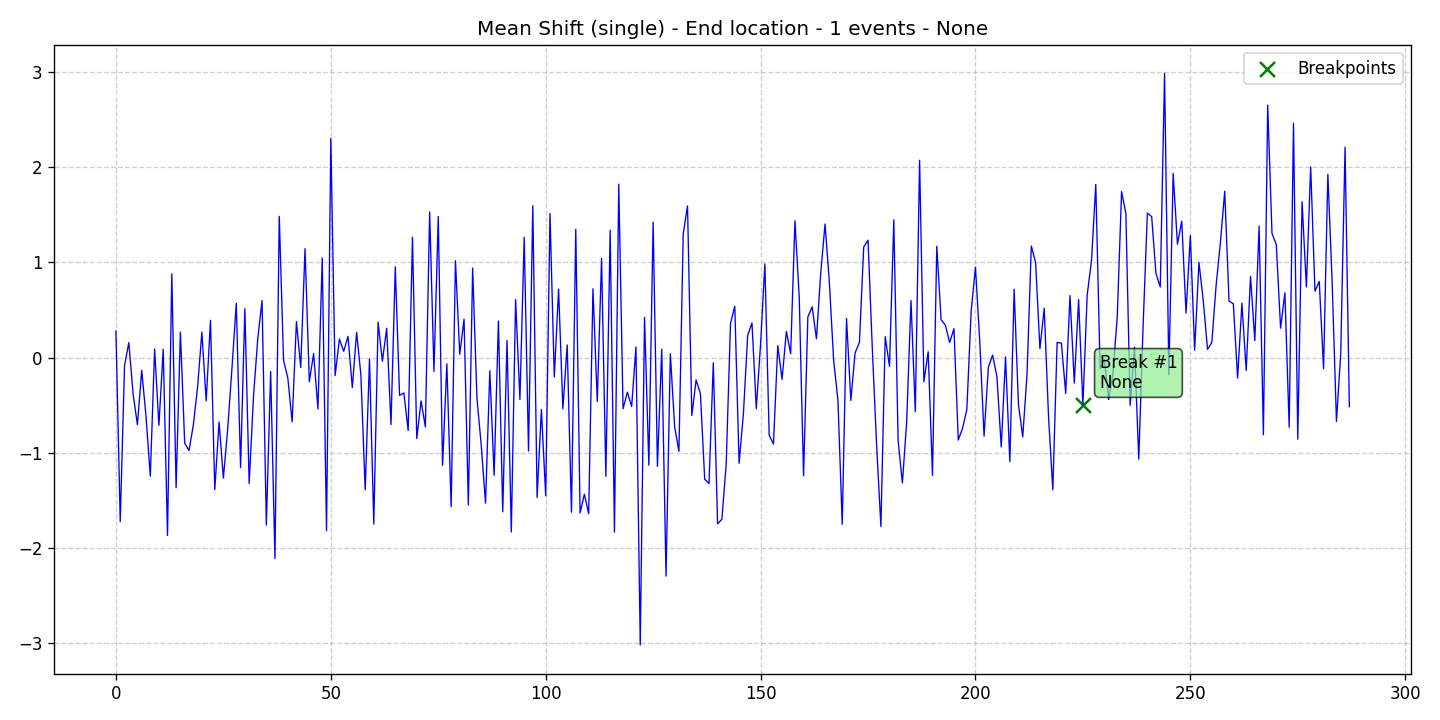

The data file committed next to this chart (first rows):
data, stationary, det_lin_up, det_lin_down, det_quad, det_cubic, det_exp, det_damped, stoc_trend, volatility, single_seas, multiple_seas, point_anom_single, point_anom_multi, collect_anom, context_anom, mean_shift, var_shift, trend_shift, date, is_break, is_anomaly, is_multi, location_beginning
0.2784, 0, 0, 0, 0, 0, 0, 0, 0, 0, 0, 0, 0, 0, 0, 0, 1, 0, 0, 2020-01-01, 0, 0, 0, 0
-1.723, 0, 0, 0, 0, 0, 0, 0, 0, 0, 0, 0, 0, 0, 0, 0, 1, 0, 0, 2020-01-02, 0, 0, 0, 0
-0.08308, 0, 0, 0, 0, 0, 0, 0, 0, 0, 0, 0, 0, 0, 0, 0, 1, 0, 0, 2020-01-03, 0, 0, 0, 0
0.1575, 0, 0, 0, 0, 0, 0, 0, 0, 0, 0, 0, 0, 0, 0, 0, 1, 0, 0, 2020-01-04, 0, 0, 0, 0
-0.3846, 0, 0, 0, 0, 0, 0, 0, 0, 0, 0, 0, 0, 0, 0, 0, 1, 0, 0, 2020-01-05, 0, 0, 0, 0
-0.7043, 0, 0, 0, 0, 0, 0, 0, 0, 0, 0, 0, 0, 0, 0, 0, 1, 0, 0, 2020-01-06, 0, 0, 0, 0
-0.134, 0, 0, 0, 0, 0, 0, 0, 0, 0, 0, 0, 0, 0, 0, 0, 1, 0, 0, 2020-01-07, 0, 0, 0, 0
-0.619, 0, 0, 0, 0, 0, 0, 0, 0, 0, 0, 0, 0, 0, 0, 0, 1, 0, 0, 2020-01-08, 0, 0, 0, 0
-1.245, 0, 0, 0, 0, 0, 0, 0, 0, 0, 0, 0, 0, 0, 0, 0, 1, 0, 0, 2020-01-09, 0, 0, 0, 0
0.09063, 0, 0, 0, 0, 0, 0, 0, 0, 0, 0, 0, 0, 0, 0, 0, 1, 0, 0, 2020-01-10, 0, 0, 0, 0
-0.7118, 0, 0, 0, 0, 0, 0, 0, 0, 0, 0, 0, 0, 0, 0, 0, 1, 0, 0, 2020-01-11, 0, 0, 0, 0
0.08802, 0, 0, 0, 0, 0, 0, 0, 0, 0, 0, 0, 0, 0, 0, 0, 1, 0, 0, 2020-01-12, 0, 0, 0, 0
-1.869, 0, 0, 0, 0, 0, 0, 0, 0, 0, 0, 0, 0, 0, 0, 0, 1, 0, 0, 2020-01-13, 0, 0, 0, 0
0.8801, 0, 0, 0, 0, 0, 0, 0, 0, 0, 0, 0, 0, 0, 0, 0, 1, 0, 0, 2020-01-14, 0, 0, 0, 0
-1.368, 0, 0, 0, 0, 0, 0, 0, 0, 0, 0, 0, 0, 0, 0, 0, 1, 0, 0, 2020-01-15, 0, 0, 0, 0
0.2683, 0, 0, 0, 0, 0, 0, 0, 0, 0, 0, 0, 0, 0, 0, 0, 1, 0, 0, 2020-01-16, 0, 0, 0, 0
-0.8997, 0, 0, 0, 0, 0, 0, 0, 0, 0, 0, 0, 0, 0, 0, 0, 1, 0, 0, 2020-01-17, 0, 0, 0, 0
-0.9761, 0, 0, 0, 0, 0, 0, 0, 0, 0, 0, 0, 0, 0, 0, 0, 1, 0, 0, 2020-01-18, 0, 0, 0, 0
-0.7122, 0, 0, 0, 0, 0, 0, 0, 0, 0, 0, 0, 0, 0, 0, 0, 1, 0, 0, 2020-01-19, 0, 0, 0, 0
-0.3077, 0, 0, 0, 0, 0, 0, 0, 0, 0, 0, 0, 0, 0, 0, 0, 1, 0, 0, 2020-01-20, 0, 0, 0, 0
0.2683, 0, 0, 0, 0, 0, 0, 0, 0, 0, 0, 0, 0, 0, 0, 0, 1, 0, 0, 2020-01-21, 0, 0, 0, 0
-0.4548, 0, 0, 0, 0, 0, 0, 0, 0, 0, 0, 0, 0, 0, 0, 0, 1, 0, 0, 2020-01-22, 0, 0, 0, 0
0.3925, 0, 0, 0, 0, 0, 0, 0, 0, 0, 0, 0, 0, 0, 0, 0, 1, 0, 0, 2020-01-23, 0, 0, 0, 0
-1.386, 0, 0, 0, 0, 0, 0, 0, 0, 0, 0, 0, 0, 0, 0, 0, 1, 0, 0, 2020-01-24, 0, 0, 0, 0
-0.6766, 0, 0, 0, 0, 0, 0, 0, 0, 0, 0, 0, 0, 0, 0, 0, 1, 0, 0, 2020-01-25, 0, 0, 0, 0
-1.267, 0, 0, 0, 0, 0, 0, 0, 0, 0, 0, 0, 0, 0, 0, 0, 1, 0, 0, 2020-01-26, 0, 0, 0, 0
-0.7515, 0, 0, 0, 0, 0, 0, 0, 0, 0, 0, 0, 0, 0, 0, 0, 1, 0, 0, 2020-01-27, 0, 0, 0, 0
-0.1103, 0, 0, 0, 0, 0, 0, 0, 0, 0, 0, 0, 0, 0, 0, 0, 1, 0, 0, 2020-01-28, 0, 0, 0, 0
0.5706, 0, 0, 0, 0, 0, 0, 0, 0, 0, 0, 0, 0, 0, 0, 0, 1, 0, 0, 2020-01-29, 0, 0, 0, 0
-1.155, 0, 0, 0, 0, 0, 0, 0, 0, 0, 0, 0, 0, 0, 0, 0, 1, 0, 0, 2020-01-30, 0, 0, 0, 0
0.5137, 0, 0, 0, 0, 0, 0, 0, 0, 0, 0, 0, 0, 0, 0, 0, 1, 0, 0, 2020-01-31, 0, 0, 0, 0
-1.324, 0, 0, 0, 0, 0, 0, 0, 0, 0, 0, 0, 0, 0, 0, 0, 1, 0, 0, 2020-02-01, 0, 0, 0, 0
-0.4133, 0, 0, 0, 0, 0, 0, 0, 0, 0, 0, 0, 0, 0, 0, 0, 1, 0, 0, 2020-02-02, 0, 0, 0, 0
0.1989, 0, 0, 0, 0, 0, 0, 0, 0, 0, 0, 0, 0, 0, 0, 0, 1, 0, 0, 2020-02-03, 0, 0, 0, 0
0.5996, 0, 0, 0, 0, 0, 0, 0, 0, 0, 0, 0, 0, 0, 0, 0, 1, 0, 0, 2020-02-04, 0, 0, 0, 0
-1.759, 0, 0, 0, 0, 0, 0, 0, 0, 0, 0, 0, 0, 0, 0, 0, 1, 0, 0, 2020-02-05, 0, 0, 0, 0
-0.1466, 0, 0, 0, 0, 0, 0, 0, 0, 0, 0, 0, 0, 0, 0, 0, 1, 0, 0, 2020-02-06, 0, 0, 0, 0
-2.112, 0, 0, 0, 0, 0, 0, 0, 0, 0, 0, 0, 0, 0, 0, 0, 1, 0, 0, 2020-02-07, 0, 0, 0, 0
1.484, 0, 0, 0, 0, 0, 0, 0, 0, 0, 0, 0, 0, 0, 0, 0, 1, 0, 0, 2020-02-08, 0, 0, 0, 0
-0.02728, 0, 0, 0, 0, 0, 0, 0, 0, 0, 0, 0, 0, 0, 0, 0, 1, 0, 0, 2020-02-09, 0, 0, 0, 0
-0.2159, 0, 0, 0, 0, 0, 0, 0, 0, 0, 0, 0, 0, 0, 0, 0, 1, 0, 0, 2020-02-10, 0, 0, 0, 0
-0.675, 0, 0, 0, 0, 0, 0, 0, 0, 0, 0, 0, 0, 0, 0, 0, 1, 0, 0, 2020-02-11, 0, 0, 0, 0
0.379, 0, 0, 0, 0, 0, 0, 0, 0, 0, 0, 0, 0, 0, 0, 0, 1, 0, 0, 2020-02-12, 0, 0, 0, 0
-0.1034, 0, 0, 0, 0, 0, 0, 0, 0, 0, 0, 0, 0, 0, 0, 0, 1, 0, 0, 2020-02-13, 0, 0, 0, 0
1.145, 0, 0, 0, 0, 0, 0, 0, 0, 0, 0, 0, 0, 0, 0, 0, 1, 0, 0, 2020-02-14, 0, 0, 0, 0
-0.2529, 0, 0, 0, 0, 0, 0, 0, 0, 0, 0, 0, 0, 0, 0, 0, 1, 0, 0, 2020-02-15, 0, 0, 0, 0
0.04169, 0, 0, 0, 0, 0, 0, 0, 0, 0, 0, 0, 0, 0, 0, 0, 1, 0, 0, 2020-02-16, 0, 0, 0, 0
-0.5383, 0, 0, 0, 0, 0, 0, 0, 0, 0, 0, 0, 0, 0, 0, 0, 1, 0, 0, 2020-02-17, 0, 0, 0, 0
1.046, 0, 0, 0, 0, 0, 0, 0, 0, 0, 0, 0, 0, 0, 0, 0, 1, 0, 0, 2020-02-18, 0, 0, 0, 0
-1.819, 0, 0, 0, 0, 0, 0, 0, 0, 0, 0, 0, 0, 0, 0, 0, 1, 0, 0, 2020-02-19, 0, 0, 0, 0
2.303, 0, 0, 0, 0, 0, 0, 0, 0, 0, 0, 0, 0, 0, 0, 0, 1, 0, 0, 2020-02-20, 0, 0, 0, 0
-0.1899, 0, 0, 0, 0, 0, 0, 0, 0, 0, 0, 0, 0, 0, 0, 0, 1, 0, 0, 2020-02-21, 0, 0, 0, 0
0.195, 0, 0, 0, 0, 0, 0, 0, 0, 0, 0, 0, 0, 0, 0, 0, 1, 0, 0, 2020-02-22, 0, 0, 0, 0
0.06634, 0, 0, 0, 0, 0, 0, 0, 0, 0, 0, 0, 0, 0, 0, 0, 1, 0, 0, 2020-02-23, 0, 0, 0, 0
0.2228, 0, 0, 0, 0, 0, 0, 0, 0, 0, 0, 0, 0, 0, 0, 0, 1, 0, 0, 2020-02-24, 0, 0, 0, 0
-0.315, 0, 0, 0, 0, 0, 0, 0, 0, 0, 0, 0, 0, 0, 0, 0, 1, 0, 0, 2020-02-25, 0, 0, 0, 0
0.2654, 0, 0, 0, 0, 0, 0, 0, 0, 0, 0, 0, 0, 0, 0, 0, 1, 0, 0, 2020-02-26, 0, 0, 0, 0
-0.182, 0, 0, 0, 0, 0, 0, 0, 0, 0, 0, 0, 0, 0, 0, 0, 1, 0, 0, 2020-02-27, 0, 0, 0, 0
-1.39, 0, 0, 0, 0, 0, 0, 0, 0, 0, 0, 0, 0, 0, 0, 0, 1, 0, 0, 2020-02-28, 0, 0, 0, 0
-0.01534, 0, 0, 0, 0, 0, 0, 0, 0, 0, 0, 0, 0, 0, 0, 0, 1, 0, 0, 2020-02-29, 0, 0, 0, 0
... 228 more rows
